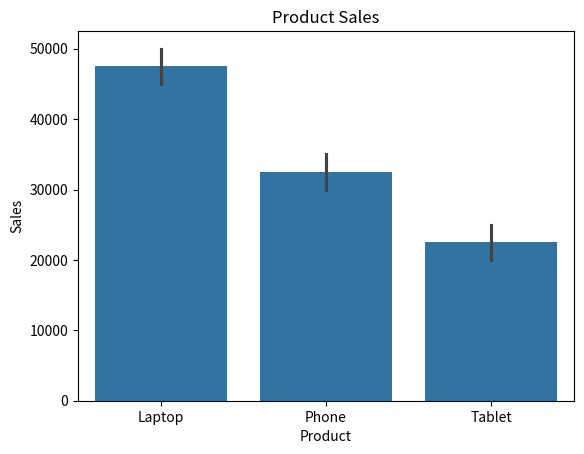

The matplotlib source for this figure:
import pandas as pd
import matplotlib.pyplot as plt
import seaborn as sns


data = {
    "Product": [
        "Laptop",
        "Phone",
        "Laptop",
        "Tablet",
        "Phone",
        "Tablet"
    ],
    "Region": [
        "Pune",
        "Mumbai",
        "Pune",
        "Delhi",
        "Mumbai",
        "Delhi"
    ],
    "Sales": [
        50000,
        30000,
        45000,
        20000,
        35000,
        25000
    ]
}

df = pd.DataFrame(data)

print(df)

print("\nTotal Sales:")
print(df["Sales"].sum())

print("\nSales by Product:")
print(
    df.groupby("Product")["Sales"].sum()
)

print("\nSales by Region:")
print(
    df.groupby("Region")["Sales"].sum()
)


sns.barplot(
    data=df,
    x="Product",
    y="Sales"
)

plt.title("Product Sales")
plt.show()
